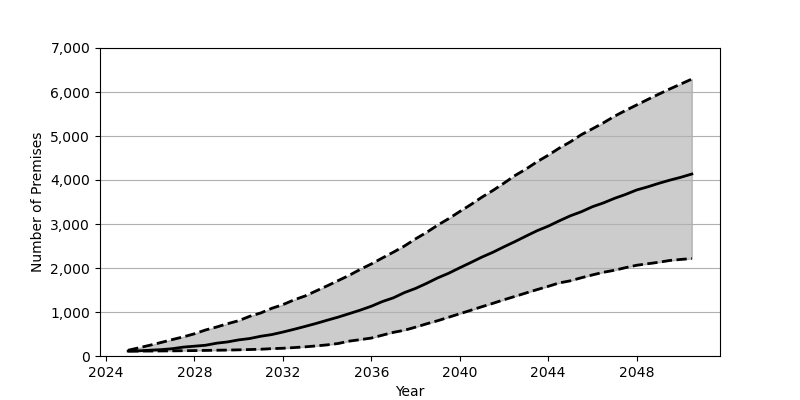

Source data for this figure (header and first rows):
Date, Low, Base, High
2025-01, 111.0, 113.0, 131.0
2025-07, 112.0, 118.0, 188.0
2026-01, 113.0, 132.0, 247.0
2026-07, 115.0, 145.0, 308.0
2027-01, 117.0, 166.0, 374.0
2027-07, 120.0, 202.0, 435.0
2028-01, 123.0, 223.0, 505.0
2028-07, 127.0, 244.0, 591.0
2029-01, 131.0, 291.0, 659.0
2029-07, 135.0, 320.0, 734.0
2030-01, 140.0, 366.0, 803.0
2030-07, 147.0, 397.0, 902.0
2031-01, 154.0, 449.0, 979.0
2031-07, 167.0, 487.0, 1084
2032-01, 176.0, 544.0, 1167
2032-07, 191.0, 606.0, 1275
2033-01, 208.0, 672.0, 1364
2033-07, 229.0, 739.0, 1478
2034-01, 253.0, 813.0, 1594
2034-07, 284.0, 883.0, 1713
2035-01, 338.0, 963.0, 1834
2035-07, 372.0, 1042, 1968
2036-01, 408.0, 1131, 2092
2036-07, 473.0, 1237, 2228
2037-01, 538.0, 1323, 2361
2037-07, 585.0, 1441, 2500
2038-01, 656.0, 1536, 2663
2038-07, 731.0, 1650, 2808
2039-01, 802.0, 1775, 2974
2039-07, 881.0, 1880, 3121
2040-01, 960.0, 2005, 3284
2040-07, 1039, 2124, 3440
2041-01, 1120, 2248, 3610
2041-07, 1197, 2357, 3762
2042-01, 1279, 2482, 3929
2042-07, 1355, 2600, 4101
2043-01, 1433, 2726, 4250
2043-07, 1509, 2847, 4415
2044-01, 1583, 2951, 4563
2044-07, 1661, 3071, 4724
2045-01, 1709, 3186, 4867
2045-07, 1778, 3278, 5030
2046-01, 1843, 3393, 5164
2046-07, 1903, 3479, 5299
2047-01, 1949, 3583, 5450
2047-07, 2008, 3671, 5580
2048-01, 2062, 3773, 5705
2048-07, 2096, 3844, 5829
2049-01, 2131, 3924, 5951
2049-07, 2171, 3996, 6069
2050-01, 2195, 4062, 6182
2050-07, 2215, 4136, 6294
